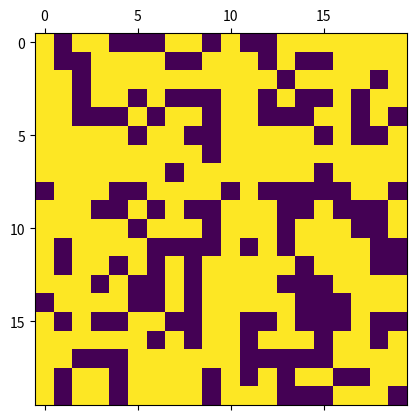
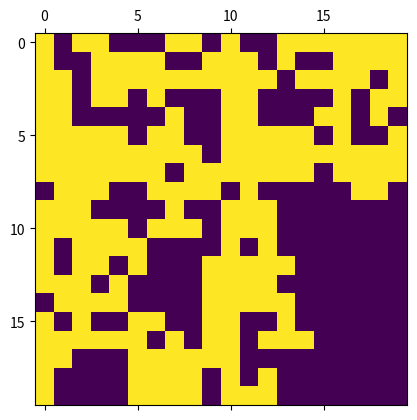

Reproduce these figures in Python, in order.
import numpy as np 
import matplotlib.pyplot as plt 
import copy

def generate_cell(size, p):
    cell = np.random.random((size,size))
    for i in range(size):
        for j in range(size):
            if cell[i, j] < p:
                cell[i, j] = 1   # can pass
            else:
                cell[i, j] = 0   # can't pass
    return cell        

def find_way_left(cell, way):
    for i in range(size):
        for j in range(size):
            if way[i, j] == 1:
                if i != 0:
                    if cell[i-1, j] == 1:    # up
                        way[i-1, j] = 1
                if i != size-1:
                    if cell[i+1, j] == 1:    # down
                        way[i+1, j] = 1
                if j != 0:
                    if cell[i, j-1] == 1:    # left
                        way[i, j-1] = 1
                if j != size-1:
                    if cell[i, j+1] == 1:    # right
                        way[i, j+1] = 1
    return way

def find_way_right(cell, way):
    for i in range(size):
        for j in reversed(range(size)):
            if way[i, j] == 1:
                if i != 0:
                    if cell[i-1, j] == 1:    # up
                        way[i-1, j] = 1
                if i != size-1:
                    if cell[i+1, j] == 1:    # down
                        way[i+1, j] = 1
                if j != 0:
                    if cell[i, j-1] == 1:    # left
                        way[i, j-1] = 1
                if j != size-1:
                    if cell[i, j+1] == 1:    # right
                        way[i, j+1] = 1
    return way

def main1():
    cell = generate_cell(size, p)
    way = np.zeros((size, size))
    way[0] = cell[0]
    n = 0
    while 1:
        n += 1
        print(n)
        mid = copy.deepcopy(way)
        way = find_way_right(cell, find_way_left(cell, way))
        if way[size-1].sum() >= 1:
            # n += 1
            print("pass")
            break
        mark = 0
        for i in range(size):
            for j in range(size): 
                if way[i][j] != mid[i][j]:
                    mark = 1
        if mark == 0:
            print("oh no pass")
            break
    plt.matshow(cell)           
    plt.matshow(way)
    plt.show()
    # return n

size = 20
p = 0.6

main1()
# times = 50
# # main()
# def main(times):
#     # n = 0
#     for i in range(times):
#         n = main1(n)
# #     # pep = n/times
# #     # print("percolation's p is %f " %pep)

# main(times)

